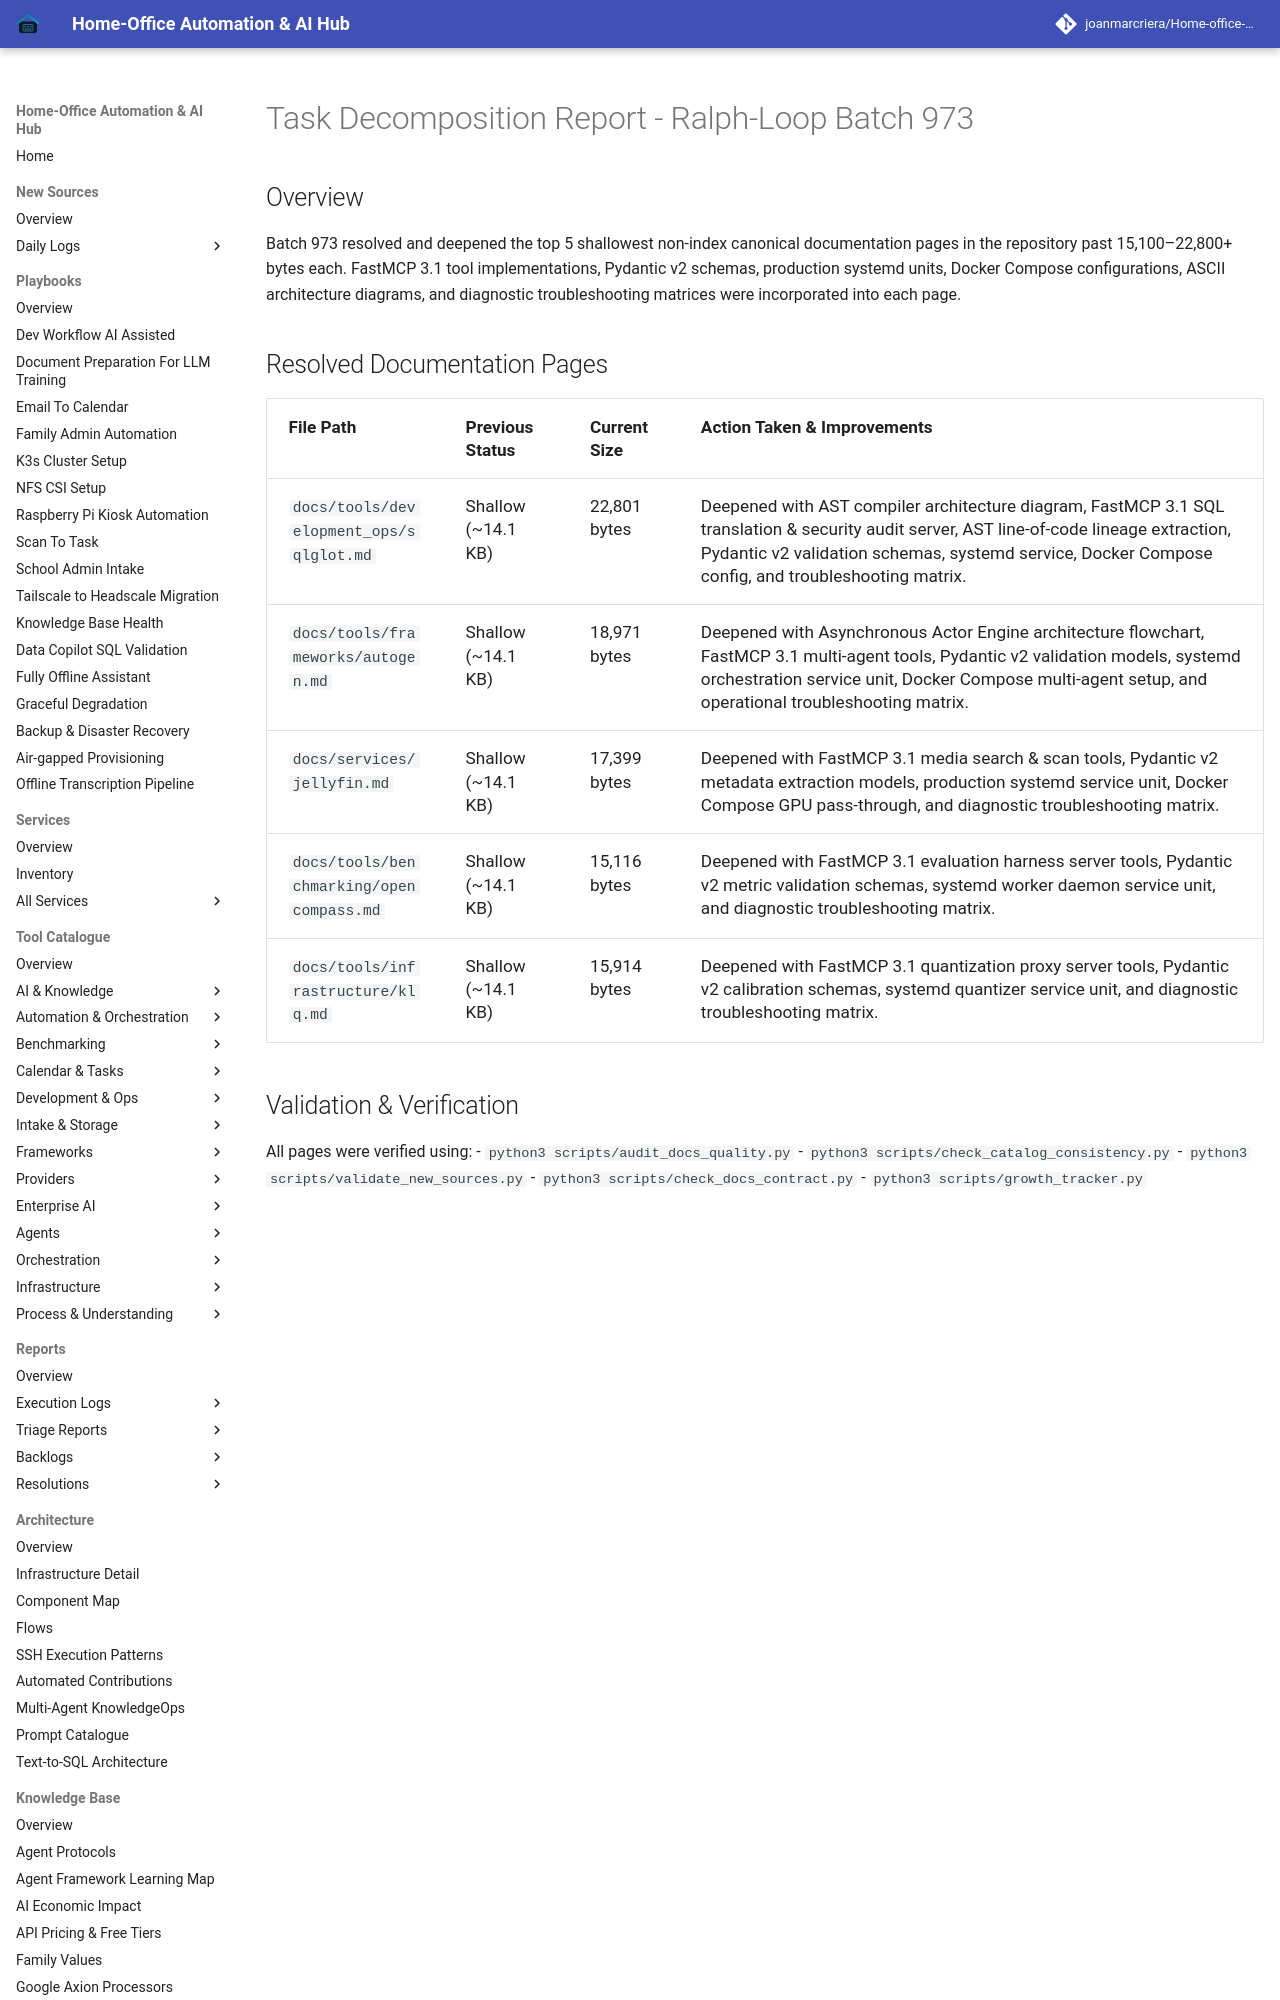

repository: joanmarcriera/Home-office-automations · page: reports/task-decomposition-batch-973/index.html · generator: mkdocs

# Task Decomposition Report - Ralph-Loop Batch 973

## Overview
Batch 973 resolved and deepened the top 5 shallowest non-index canonical documentation pages in the repository past 15,100–22,800+ bytes each. FastMCP 3.1 tool implementations, Pydantic v2 schemas, production systemd units, Docker Compose configurations, ASCII architecture diagrams, and diagnostic troubleshooting matrices were incorporated into each page.
